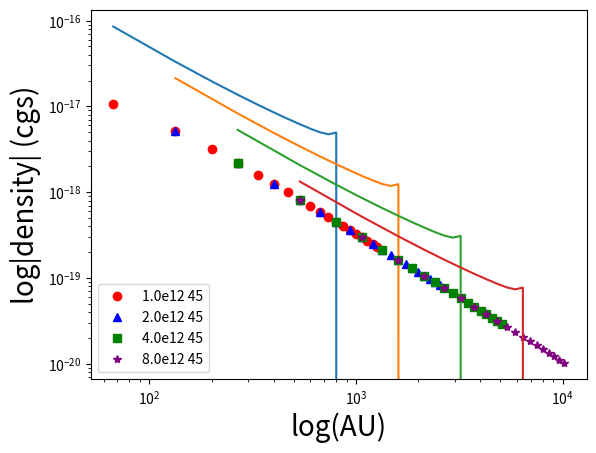

Here is the Python script that generated this plot:
import matplotlib.pyplot as plt
from scipy.integrate import odeint
import numpy as np

#universal constant in cgs
AU = 1.496e+13
G = 6.67e-8
M = 1.989e+33 # 1 solar mass

class penston69():
    # notice that penston is dimensionless
    def __init__(self):
        self.r = []
        self.rho = []
        self.v = []

        self.density()
        self.v_r()

    def density(self):
        beta = []
        for b in range(0, 801):
            b /= 100

            beta.append(b)
            rho_i = 3/(3+10*b+7*(b**2))
            r_i = np.sqrt(b*((1+b)**(2/3)))
            self.r.append(r_i)
            self.rho.append(rho_i)

            b *= 100
    
    def v_r(self):
        for i in self.r:
            self.v.append(i**(1/7))

    def get_r(self):
        return self.r
    
    def get_density(self):
        return self.rho
    
    def get_v_r(self):
        return self.v

class shu76():
    # a= speed of sound; t= time interval to calculate; p0= initial condition 
    def __init__(self, a=0.2*1e5, t=[1e12, 2e12, 4e12, 8e12], p0=[-5.44, 71.5], num_data_point=20):
        def ode(p, x):
            v = p[0]
            a = p[1]

            dvdx = (a*(x-v)-(2/x))*(x-v)/((x-v)**2-1)
            dadx = (a*(a-(2/x)*(x-v))*(x-v))/((x-v)**2-1)

            return [dvdx, dadx]
        
        x = [i/num_data_point for i in range(1, num_data_point)]
        self.t = t
        self.r = [[i*a*t[0] for i in x], [i*a*t[1] for i in x], [i*a*t[2] for i in x], [i*a*t[3] for i in x]]

        sol = odeint(ode, p0, x)

        v = sol[:, 0]
        self.u = [-(a*i) for i in v]
        alpha = sol[:, 1]
        self.rho = [[(i/(4*np.pi*6.67e-8*t[0]**2)) for i in alpha], [(i/(4*np.pi*6.67e-8*t[1]**2)) for i in alpha], [(i/(4*np.pi*6.67e-8*t[2]**2)) for i in alpha], [(i/(4*np.pi*6.67e-8*t[3]**2)) for i in alpha]]

    def zero_to_nan(self, values):
        """Replace every 0 with 'nan' and return a copy."""
        return [float('nan') if x==0 else x for x in values]
    
    def get_t(self):
        return self.t
    
    def get_r(self):
        return self.r
    
    def get_density(self):
        return self.rho
    
    def get_v_r(self):
        return self.u



t = [1e12, 2e12, 4e12, 8e12]
x = [i/20 for i in range(1, 20)]
angle = [np.pi/6, np.pi/4, np.pi/3, np.pi/2]

class ulrich76():
    #set shu=True when compare to shu
    def __init__(self, a=0.2*1e5, t=[1e12, 2e12, 4e12, 8e12], M=1.989e+33 ,angle=[np.pi/6, np.pi/4, np.pi/3, np.pi/2], num_data_point=20, shu=False):
        self.angle = angle
        self.M = M
        self.t = t
        x = [i/num_data_point for i in range(1, num_data_point)]
        self.r = [[i*a*t[0] for i in x], [i*a*t[1] for i in x], [i*a*t[2] for i in x], [i*a*t[3] for i in x]]
        #structure of v_r
        #[[[value at different r]=angle]=time]; [time][angle]=[value at different r]
        self.v_r = [[[] for i in range(len(angle))], [[] for i in range(len(angle))], [[] for i in range(len(angle))], [[] for i in range(len(angle))]]
        self.v_theta = [[[] for i in range(len(angle))], [[] for i in range(len(angle))], [[] for i in range(len(angle))], [[] for i in range(len(angle))]]
        self.v_phi = [[[] for i in range(len(angle))], [[] for i in range(len(angle))], [[] for i in range(len(angle))], [[] for i in range(len(angle))]]
        self.rho = [[[] for i in range(len(angle))], [[] for i in range(len(angle))], [[] for i in range(len(angle))], [[] for i in range(len(angle))]]

        self.density(shu)
        self.vel_r()
        self.vel_theta()
        self.vel_phi()

    def density(self, shu=False):
        for time in range(len(t)):
            for j in range(len(self.angle)):
                theta = self.angle[j]
                for i in self.r[time]:
                    theta_0 = np.arccos(np.roots([50*AU/i, 0, 1-(50*AU/i), -np.cos(theta)])[2])
            # dm for ulrich
                    if shu:
                        dm = 2e-6*M/3.154e7
                    if not shu:
                        dm = 1e-7*M/3.154e+7*np.exp(-np.cos(theta_0)/2)

            #print("dm=", dm, "theta=", theta, "theta_0=", theta_0)
                    d = dm/(8*np.pi*np.sqrt(G*M*i**3))
                    d *= (1+np.cos(theta)/np.cos(theta_0))**(-1/2)
                    d *= (np.cos(theta)/(2*np.cos(theta_0))+(50*AU/i)*np.cos(theta_0)**2)**(-1)

                    self.rho[time][j].append(d)
    
    def vel_r(self):
        for time in range(len(t)):
        # len(t) = len(r)
            for j in range(len(self.angle)):
                theta = self.angle[j]
                for i in self.r[time]:
                    theta_0 = np.arccos(np.roots([50*AU/i, 0, 1-(50*AU/i), -np.cos(theta)])[2])
                    self.v_r[time][j].append(np.sqrt(M*G/i)*np.sqrt(1+np.cos(theta)/np.cos(theta_0)))
    
    def vel_theta(self):
        for time in range(len(t)):
            for j in range(len(self.angle)):
                theta = self.angle[j]
                for i in self.r[time]:
                    theta_0 = np.arccos(np.roots([50*AU/i, 0, 1-(50*AU/i), -np.cos(theta)])[2])
                    self.v_theta[time][j].append(np.sqrt(M*G/i)*(np.cos(theta_0)-np.cos(theta))*np.sqrt((np.cos(theta_0)+np.cos(theta))/(np.cos(theta_0)*np.sin(theta))))

    def vel_phi(self):
        for time in range(len(t)):
            for j in range(len(self.angle)):
                theta = self.angle[j]
                for i in self.r[time]:
                    theta_0 = np.arccos(np.roots([50*AU/i, 0, 1-(50*AU/i), -np.cos(theta)])[2])
                    self.v_phi[time][j].append(np.sqrt(M*G/i)*(np.sin(theta_0)/np.sin(theta_0))*np.sqrt(1-np.cos(theta)/np.cos(theta_0)))

    
    def get_r(self):
        return self.r

    def get_t(self):
        return self.t
    
    def get_density(self):
        return self.rho

    def get_v_r(self):
        return self.v_r
    
    def get_v_theta(self):
        return self.v_theta

    def get_v_phi(self):
        return self.v_phi

class tereby84():
    def __init__(self, K=1.5*10**(-3), num_data_point=20):        
        # for x>1
        def quadrupolar_greater1_ode(param, z):
            a = param[0]
            v = param[1]
            w = param[2]
            q = param[3]
            p = param[4]

            dadz = 1/(z**2-1) * ((-12*z**2*w) + 2*z**2*(-a/z + 2*v -3*q*z**4 + 2*p/z))
            dvdz = 1/(z**2-1) * (1/z*(-a/z + 2*v -3*q*z**4 + 2*p/z) - 6*z*w)
            dwdz = -2*w/z -a/2/z**2 + q*z**3 + p/z**2
            dqdz = -5*a/z**6
            dpdz = a/5/z

            if (dadz <0):
                dadz = 0

            return [dadz, dvdz, dwdz, dqdz, dpdz]
                
        self.z = [i/1000 for i in range(1, 1000, 990//num_data_point)]
        param0 = [0, 0, 0, K, 0]

        sol = odeint(quadrupolar_greater1_ode, param0, z)

        self.a = sol[:, 0]
        self.v = sol[:, 1]

    def get_z(self):
        return self.z

    def get_quadr_g1_density(self):
        return self.a
    
    def get_quadru_g1_vel(self):
        return self.v



shu = shu76()
shu_r = shu.get_r()
shu_t = shu.get_t()
shu_rho = shu.get_density()
shu_v_r = shu.get_v_r()

ulrich = ulrich76(shu=True)
ulrich_r = ulrich.get_r()
ulrich_t = ulrich.get_t()
ulrich_rho = ulrich.get_density()
ulrich_v_r = ulrich.get_v_r()
ulrich_v_theta = ulrich.get_v_theta()
ulrich_v_phi = ulrich.get_v_phi()

marker = ["o", "^", "s", "*"]
angle_name = [30, 45, 60, 90]
color = ['red', 'blue', 'green', 'purple']
for time in range(len(t)):
    plt.plot([i/AU for i in ulrich_r[time]], ulrich_rho[time][1], marker[time], label=f'{t[time]/1e12}e12 {angle_name[1]}', color=color[time])
    plt.plot([i/AU for i in shu_r[time]], shu_rho[time])

    #plt.plot([i/AU for i in shu_r[time]], shu_v_r, label=f'shu, {t[time]/1e12}e12')

#plt.plot([i/AU for i in ulrich_r[time]], ulrich_v_r[time][1], marker="o", label=r"$v_r$")

#plt.plot([i/AU for i in ulrich_r[time]], ulrich_v_theta[time][1], marker="^", label=r"$v_\theta$")

#plt.plot([i/AU for i in ulrich_r[time]], ulrich_v_phi[time][1], marker="s", label=r"$v_\phi$")

plt.xscale('log')
plt.yscale('log')
plt.ylabel('log|density| (cgs)', fontsize=20)
plt.xlabel('log(AU)', fontsize=20)
plt.legend(loc='lower left')
plt.show()
